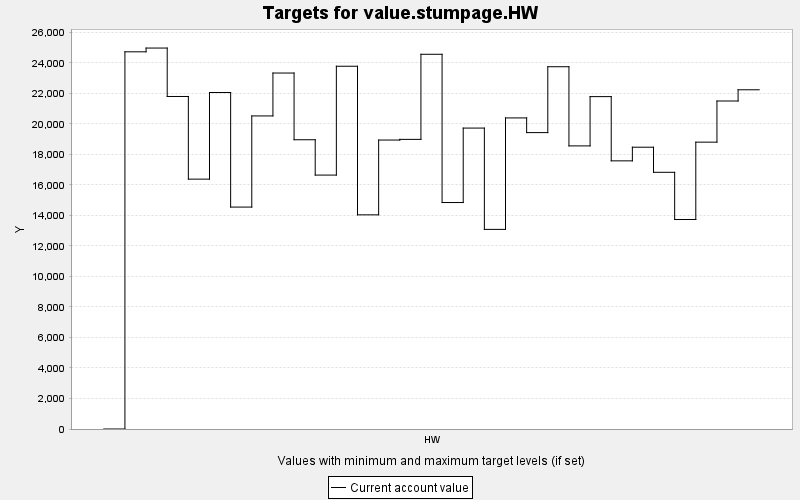

Data behind this chart, as committed beside it:
TARGET, PERIOD, YEAR, PERIODWIDTH, MINIMUM, MAXIMUM, MINWEIGHT, MAXWEIGHT, CURRENT, SUMMARY
value.stumpage.HW, 0, 0, 10.0, 0.0, 10000, 1.0, 1.0, 0.0, 0.0
value.stumpage.HW, 1, 10, 10.0, 0.0, 10000, 1.0, 1.0, 24732, 0.0
value.stumpage.HW, 2, 20, 10.0, 0.0, 10000, 1.0, 1.0, 24979, 0.0
value.stumpage.HW, 3, 30, 10.0, 0.0, 10000, 1.0, 1.0, 21803, 0.0
value.stumpage.HW, 4, 40, 10.0, 0.0, 10000, 1.0, 1.0, 16384, 0.0
value.stumpage.HW, 5, 50, 10.0, 0.0, 10000, 1.0, 1.0, 22063, 0.0
value.stumpage.HW, 6, 60, 10.0, 0.0, 10000, 1.0, 1.0, 14551, 0.0
value.stumpage.HW, 7, 70, 10.0, 0.0, 10000, 1.0, 1.0, 20528, 0.0
value.stumpage.HW, 8, 80, 10.0, 0.0, 10000, 1.0, 1.0, 23340, 0.0
value.stumpage.HW, 9, 90, 10.0, 0.0, 10000, 1.0, 1.0, 18966, 0.0
value.stumpage.HW, 10, 100, 10.0, 0.0, 10000, 1.0, 1.0, 16649, 0.0
value.stumpage.HW, 11, 110, 10.0, 0.0, 10000, 1.0, 1.0, 23786, 0.0
value.stumpage.HW, 12, 120, 10.0, 0.0, 10000, 1.0, 1.0, 14042, 0.0
value.stumpage.HW, 13, 130, 10.0, 0.0, 10000, 1.0, 1.0, 18947, 0.0
value.stumpage.HW, 14, 140, 10.0, 0.0, 10000, 1.0, 1.0, 18991, 0.0
value.stumpage.HW, 15, 150, 10.0, 0.0, 10000, 1.0, 1.0, 24570, 0.0
value.stumpage.HW, 16, 160, 10.0, 0.0, 10000, 1.0, 1.0, 14850, 0.0
value.stumpage.HW, 17, 170, 10.0, 0.0, 10000, 1.0, 1.0, 19731, 0.0
value.stumpage.HW, 18, 180, 10.0, 0.0, 10000, 1.0, 1.0, 13089, 0.0
value.stumpage.HW, 19, 190, 10.0, 0.0, 10000, 1.0, 1.0, 20397, 0.0
value.stumpage.HW, 20, 200, 10.0, 0.0, 10000, 1.0, 1.0, 19434, 0.0
value.stumpage.HW, 21, 210, 10.0, 0.0, 10000, 1.0, 1.0, 23754, 0.0
value.stumpage.HW, 22, 220, 10.0, 0.0, 10000, 1.0, 1.0, 18563, 0.0
value.stumpage.HW, 23, 230, 10.0, 0.0, 10000, 1.0, 1.0, 21794, 0.0
value.stumpage.HW, 24, 240, 10.0, 0.0, 10000, 1.0, 1.0, 17582, 0.0
value.stumpage.HW, 25, 250, 10.0, 0.0, 10000, 1.0, 1.0, 18477, 0.0
value.stumpage.HW, 26, 260, 10.0, 0.0, 10000, 1.0, 1.0, 16832, 0.0
value.stumpage.HW, 27, 270, 10.0, 0.0, 10000, 1.0, 1.0, 13737, 0.0
value.stumpage.HW, 28, 280, 10.0, 0.0, 10000, 1.0, 1.0, 18808, 0.0
value.stumpage.HW, 29, 290, 10.0, 0.0, 10000, 1.0, 1.0, 21507, 0.0
value.stumpage.HW, 30, 300, 10.0, 0.0, 10000, 1.0, 1.0, 22243, 0.0
